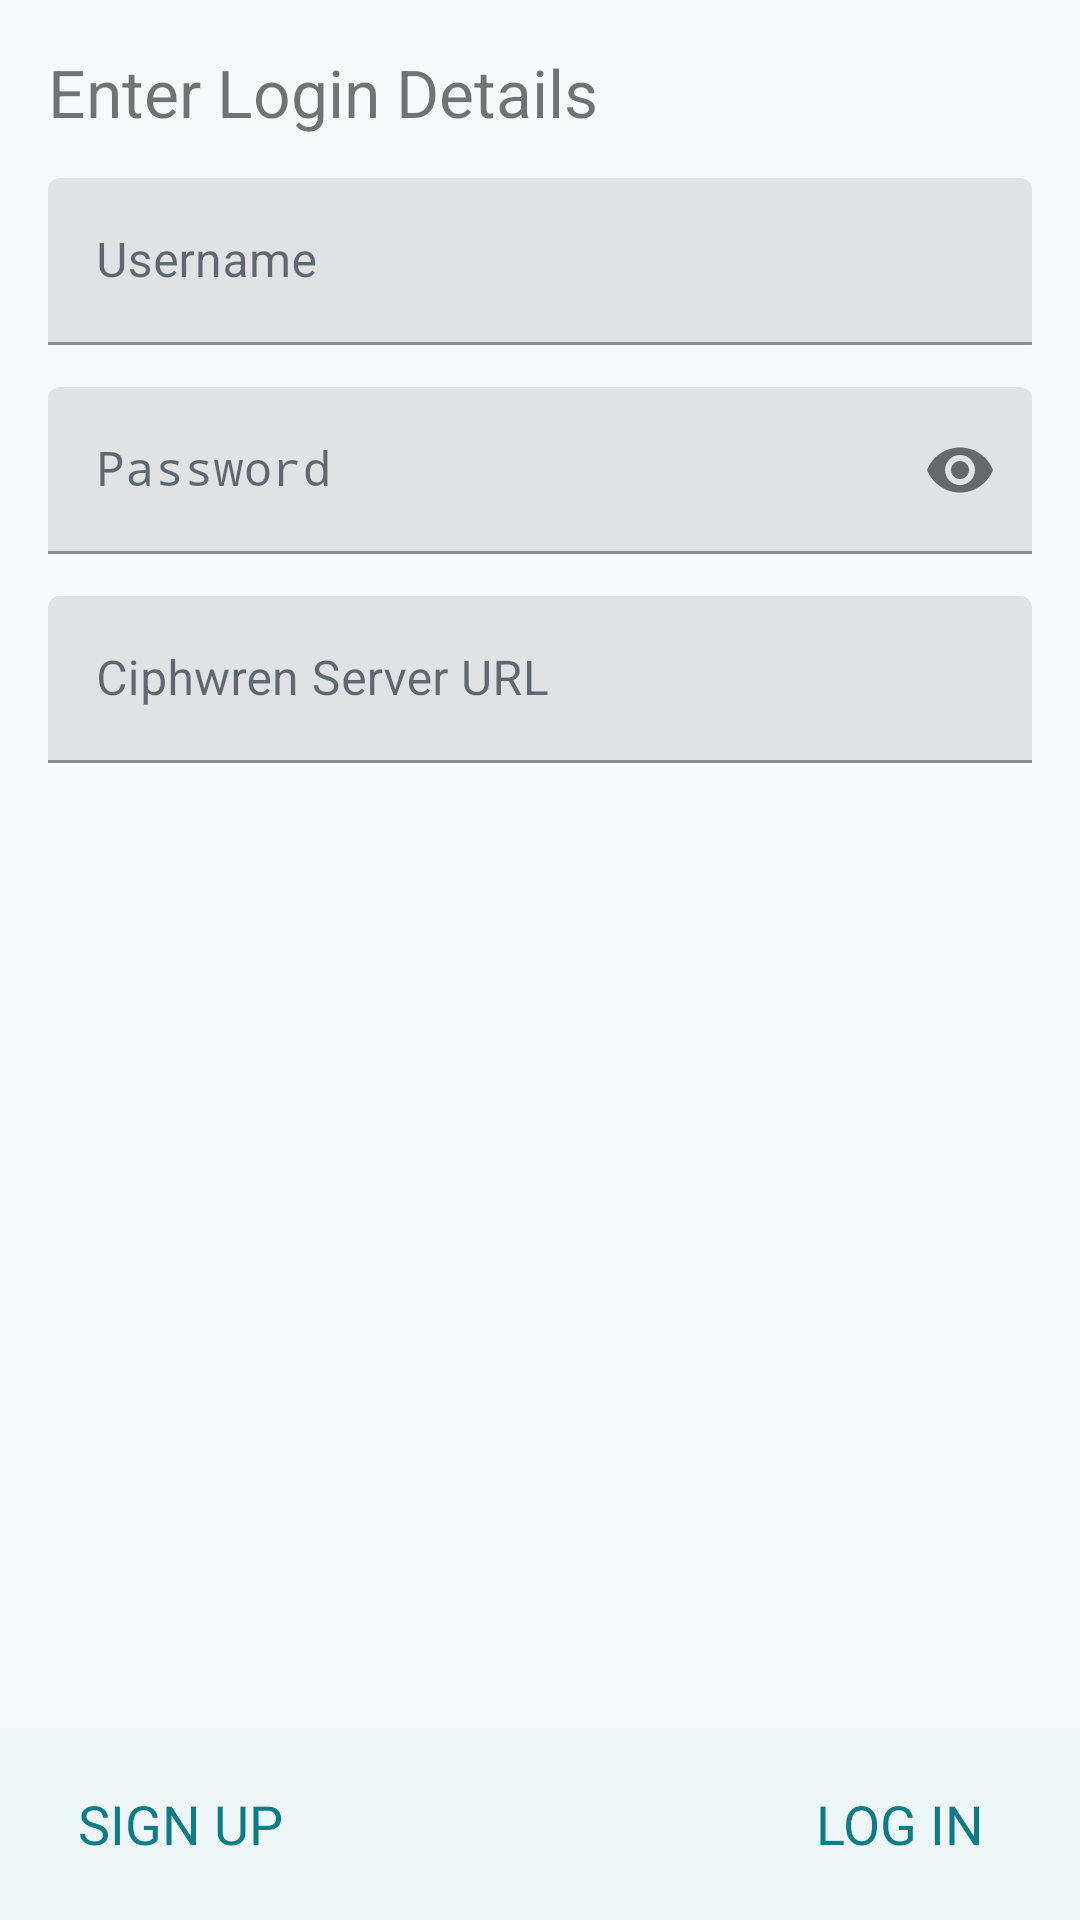

Layout XML and referenced resources for this Android screen:
<!-- AndroidManifest.xml: application theme AppTheme -->
<!-- res/layout/login_credentials_fragment.xml -->
<?xml version="1.0" encoding="utf-8"?>
<LinearLayout xmlns:android="http://schemas.android.com/apk/res/android"
    xmlns:app="http://schemas.android.com/apk/res-auto"
    android:orientation="vertical"
    android:layout_width="match_parent"
    android:layout_height="match_parent">

    <ScrollView android:layout_width="match_parent"
                android:layout_height="0dp"
                android:layout_weight="1"
                android:layout_margin="@dimen/activity_margin">
        <LinearLayout
            android:layout_width="match_parent"
            android:layout_height="wrap_content"
            android:orientation="vertical">

            <TextView
                android:layout_width="match_parent"
                android:layout_height="wrap_content"
                style="@style/login_type_headline"
                android:text="@string/login_enter_service_details"
                android:layout_marginBottom="14dp"/>

            <com.google.android.material.textfield.TextInputLayout
                android:layout_width="match_parent"
                android:layout_height="wrap_content"
                android:layout_marginBottom="14dp">
                <com.google.android.material.textfield.TextInputEditText
                    android:id="@+id/user_name"
                    android:layout_width="match_parent"
                    android:layout_height="wrap_content"
                    android:hint="@string/login_username"
                    android:autofillHints="emailAddress"
                    android:inputType="textEmailAddress"/>
            </com.google.android.material.textfield.TextInputLayout>

            <com.google.android.material.textfield.TextInputLayout
                android:id="@+id/url_password"
                android:layout_width="match_parent"
                android:layout_height="wrap_content"
                app:passwordToggleEnabled="true">
                <com.google.android.material.textfield.TextInputEditText
                    android:layout_width="match_parent"
                    android:layout_height="wrap_content"
                    android:fontFamily="monospace"
                    android:autofillHints="password"
                    android:inputType="textPassword"
                    android:hint="@string/login_password"/>
            </com.google.android.material.textfield.TextInputLayout>

            <com.google.android.material.textfield.TextInputLayout
                android:layout_width="match_parent"
                android:layout_height="wrap_content"
                android:layout_marginTop="14dp">
                <com.google.android.material.textfield.TextInputEditText
                    android:id="@+id/server"
                    android:layout_width="match_parent"
                    android:layout_height="wrap_content"
                    android:hint="@string/login_custom_server"
                    android:inputType="textUri"/>
            </com.google.android.material.textfield.TextInputLayout>

        </LinearLayout>
    </ScrollView>

    <LinearLayout
        android:layout_width="match_parent"
        android:layout_height="wrap_content"
        style="@style/stepper_nav_bar">

        <Button
            android:id="@+id/create_account"
            android:layout_width="0dp"
            android:layout_weight="1"
            android:text="@string/login_signup"
            style="@style/stepper_nav_button"/>

        <Space
            android:layout_width="0dp"
            android:layout_weight="1"
            style="@style/stepper_nav_button"/>

        <Button
            android:id="@+id/login"
            android:layout_width="0dp"
            android:layout_weight="1"
            android:text="@string/login_login"
            style="@style/stepper_nav_button"/>

    </LinearLayout>
</LinearLayout>
<!-- resources referenced by this layout -->
<resources>
  <dimen name="activity_margin">16dp</dimen>
  <string name="login_custom_server">Ciphwren Server URL</string>
  <string name="login_enter_service_details">Enter Login Details</string>
  <string name="login_login">Log In</string>
  <string name="login_password">Password</string>
  <string name="login_signup">Sign Up</string>
  <string name="login_username">Username</string>
  <style name="login_type_headline">
          <item name="android:textSize">22sp</item>
      </style>
  <style name="stepper_nav_bar">
          <item name="android:background">@color/cw_surface_alt</item>
      </style>
  <style name="stepper_nav_button">
          <item name="android:layout_margin">8dp</item>
          <item name="android:layout_height">wrap_content</item>
          <item name="android:background">?android:attr/selectableItemBackground</item>
          <item name="android:paddingTop">8dp</item>
          <item name="android:paddingLeft">4dp</item>
          <item name="android:paddingRight">4dp</item>
          <item name="android:paddingBottom">8dp</item>
          <item name="android:textAllCaps">true</item>
          <item name="android:textAppearance">?android:attr/textAppearanceMedium</item>
          <item name="android:textColor">@color/buttontext</item>
      </style>
  <color name="cw_surface_alt">#EEF7F8</color>
  <color name="cw_primary">#0E7C86</color>
  <color name="cw_background">#F6FAFB</color>
  <color name="cw_on_primary">#FFFFFF</color>
  <color name="cw_error">#B93843</color>
  <color name="cw_on_error">#FFFFFF</color>
  <color name="cw_text">#081726</color>
  <color name="cw_surface">#FFFFFF</color>
  <style name="Widget.Ciphwren.ActionBar" parent="Widget.MaterialComponents.ActionBar.Surface">
          <item name="background">@drawable/app_bar_background</item>
      </style>
  <style name="Widget.Ciphwren.AppBarLayout" parent="Widget.MaterialComponents.AppBarLayout.Surface">
          <item name="android:background">@drawable/app_bar_background</item>
          <item name="elevation">0dp</item>
      </style>
  <style name="Widget.Ciphwren.CardView" parent="CardView">
          <item name="cardBackgroundColor">@color/cw_surface</item>
      </style>
  <!-- drawable app_bar_background (drawable) -->
  <?xml version="1.0" encoding="utf-8"?>
  <layer-list xmlns:android="http://schemas.android.com/apk/res/android">
      <item>
          <color android:color="@color/cw_border" />
      </item>
      <item android:bottom="1dp">
          <color android:color="@color/cw_background" />
      </item>
  </layer-list>
  <color name="cw_border">#D9E8EB</color>
</resources>
